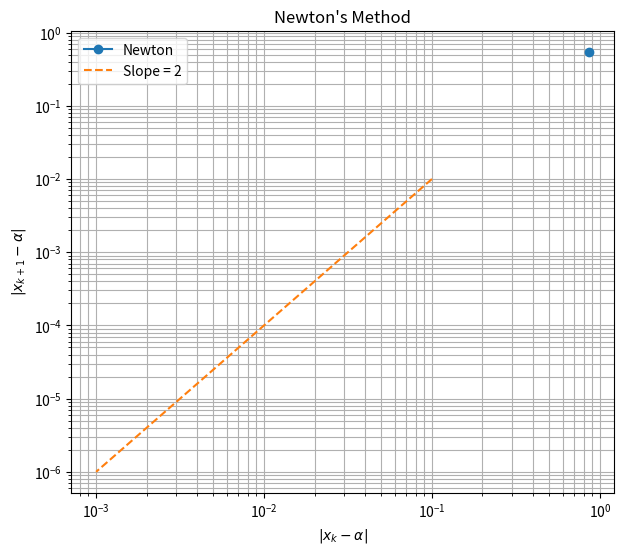
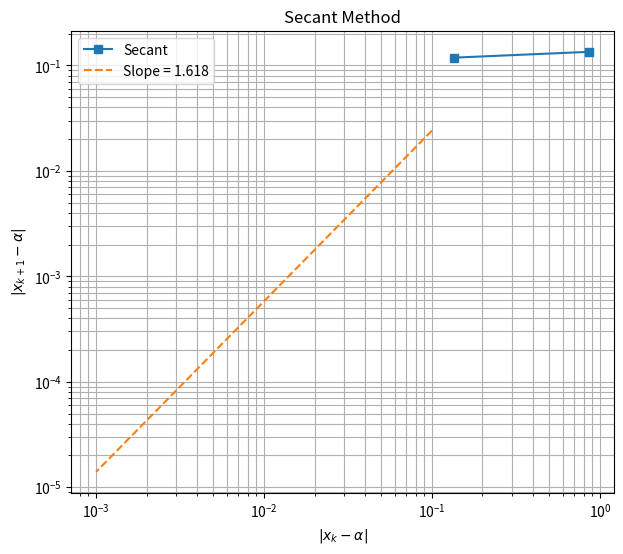

Write Python code to recreate these figures, in order.
import numpy as np
import matplotlib.pyplot as plt


# ---------------------------------------------------------
# Function and derivative
# f(x) = x^6 - x - 1
# ---------------------------------------------------------

def f(x):
    return x**6 - x - 1


def df(x):
    return 6*x**5 - 1


# ---------------------------------------------------------
# Find the "exact" root alpha using a very accurate
# Newton iteration. We use this as the reference value.
# ---------------------------------------------------------

alpha = 1.1347241384015194

print("Exact root alpha =", alpha)


# ---------------------------------------------------------
# Newton's Method
# x_{k+1} = x_k - f(x_k)/f'(x_k)
# ---------------------------------------------------------

def newton(x0, tol=1e-15, max_iter=50):

    x = [x0]

    for k in range(max_iter):
        x_new = x[-1] - f(x[-1]) / df(x[-1])
        x.append(x_new)

        if abs(x_new - x[-1]) < tol:
            break

    return np.array(x)


# ---------------------------------------------------------
# Secant Method
#
# x_{k+1} =
# x_k - f(x_k)(x_k-x_{k-1})/[f(x_k)-f(x_{k-1})]
# ---------------------------------------------------------

def secant(x0, x1, tol=1e-15, max_iter=50):

    x = [x0, x1]

    for k in range(max_iter):

        x_new = (
            x[-1]
            - f(x[-1]) * (x[-1] - x[-2])
            / (f(x[-1]) - f(x[-2]))
        )

        x.append(x_new)

        if abs(x_new - x[-1]) < tol:
            break

    return np.array(x)


# ---------------------------------------------------------
# Run both methods
# ---------------------------------------------------------

newton_x = newton(2)
secant_x = secant(2, 1)


# ---------------------------------------------------------
# Calculate errors
# error_k = |x_k - alpha|
# ---------------------------------------------------------

newton_error = np.abs(newton_x - alpha)
secant_error = np.abs(secant_x - alpha)


# ---------------------------------------------------------
# Print Newton table
# ---------------------------------------------------------

print("\nNewton's Method")
print("-" * 50)
print(f"{'k':<5}{'x_k':<25}{'Error':<20}")

for k in range(len(newton_x)):
    print(f"{k:<5}{newton_x[k]:<25.16f}{newton_error[k]:.6e}")


# ---------------------------------------------------------
# Print Secant table
# ---------------------------------------------------------

print("\nSecant Method")
print("-" * 50)
print(f"{'k':<5}{'x_k':<25}{'Error':<20}")

for k in range(len(secant_x)):
    print(f"{k:<5}{secant_x[k]:<25.16f}{secant_error[k]:.6e}")


# ---------------------------------------------------------
# Part (b): Convergence plots
# ---------------------------------------------------------

# Newton
plt.figure(figsize=(7, 6))

x_newton = newton_error[:-1]
y_newton = newton_error[1:]

# Remove machine precision points
mask = (x_newton > 1e-14) & (y_newton > 1e-14)

plt.loglog(x_newton[mask], y_newton[mask], 'o-', label="Newton")

# Reference slope-2 line
x_ref = np.array([1e-1, 1e-2, 1e-3])
y_ref = x_ref**2

plt.loglog(x_ref, y_ref, '--', label="Slope = 2")

plt.xlabel(r"$|x_k-\alpha|$")
plt.ylabel(r"$|x_{k+1}-\alpha|$")
plt.title("Newton's Method")
plt.legend()
plt.grid(True, which="both")
plt.show()


# ---------------------------------------------------------
# Secant
# ---------------------------------------------------------

plt.figure(figsize=(7, 6))

x_secant = secant_error[:-1]
y_secant = secant_error[1:]

mask = (x_secant > 1e-14) & (y_secant > 1e-14)

plt.loglog(x_secant[mask], y_secant[mask], 's-', label="Secant")

# Reference slope-1.618 line
p = (1 + np.sqrt(5)) / 2

x_ref = np.array([1e-1, 1e-2, 1e-3])
y_ref = x_ref**p

plt.loglog(x_ref, y_ref, '--', label=f"Slope = {p:.3f}")

plt.xlabel(r"$|x_k-\alpha|$")
plt.ylabel(r"$|x_{k+1}-\alpha|$")
plt.title("Secant Method")
plt.legend()
plt.grid(True, which="both")
plt.show()

# ---------------------------------------------------------
# Estimate slopes using linear regression on log errors
#
# log(e_{k+1}) = p log(e_k) + C
#
# slope = p = order of convergence
# ---------------------------------------------------------

# Remove errors that are zero or too close to machine precision
def estimate_order(errors):

    x = errors[:-1]
    y = errors[1:]

    mask = (x > 1e-14) & (y > 1e-14)

    slope, intercept = np.polyfit(
        np.log(x[mask]),
        np.log(y[mask]),
        1
    )

    return slope


newton_order = estimate_order(newton_error)
secant_order = estimate_order(secant_error)

print("\nEstimated convergence orders:")
print(f"Newton: {newton_order:.4f}")
print(f"Secant: {secant_order:.4f}")
